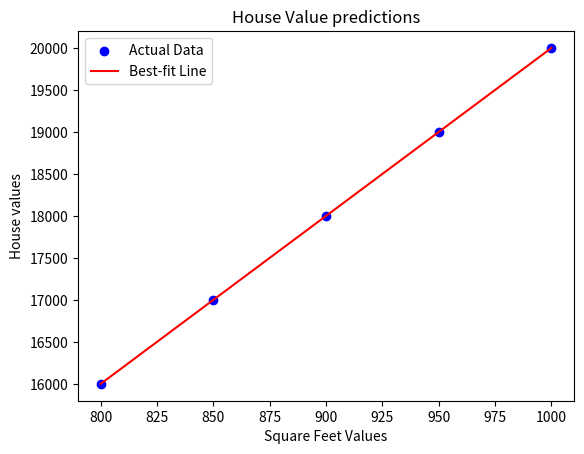

Source code (Python):
# From Square feet predict House values:-
import numpy as np
import matplotlib.pyplot as plt

# Generate synthetic dataset (Square values vs. House values)
# Example dataset: Square feet values(x) and corresponding House values (y)
x = np.array([800,850,900,950,1000])  # Square feet values
y = np.array([16000,17000,18000,19000,20000])  # House values

# Initialize parameters
m = 0  # Slope
b = 0 # Intercept
learning_rate = 0.000001
iterations = 110 # Number of iterations

# Number of data points
n = len(x)

# Gradient Descent implementation
for iterations in range(iterations):
    # Predictions
  y_pred = m * x + b

    # Calculate gradients
  cost=(1/n) * sum((y-y_pred) * 2 )
  dm = -(2 / n) * sum(x * (y - y_pred))  # Partial derivative with respect to m
  db = -(2 / n) * sum(y - y_pred)       # Partial derivative with respect to b

    # Update parameters
  m -= learning_rate * dm
  b -= learning_rate * db
  print("\nm=",m)
  print("\tb=",b)
  print("\tcost=",cost)
# Predict exam scores based on study hours
def predict(house):
    return m * house + b

# Visualize the dataset and the best-fit line
plt.scatter(x, y, color='blue', label='Actual Data')
plt.plot(x, predict(x), color='red', label='Best-fit Line')
plt.xlabel('Square Feet Values')
plt.ylabel('House values')
plt.title('House Value predictions')
plt.legend()
plt.show()

# Example prediction
Square = 920
predicted_house = predict(Square)
print("\nfinal output : ",predicted_house)
